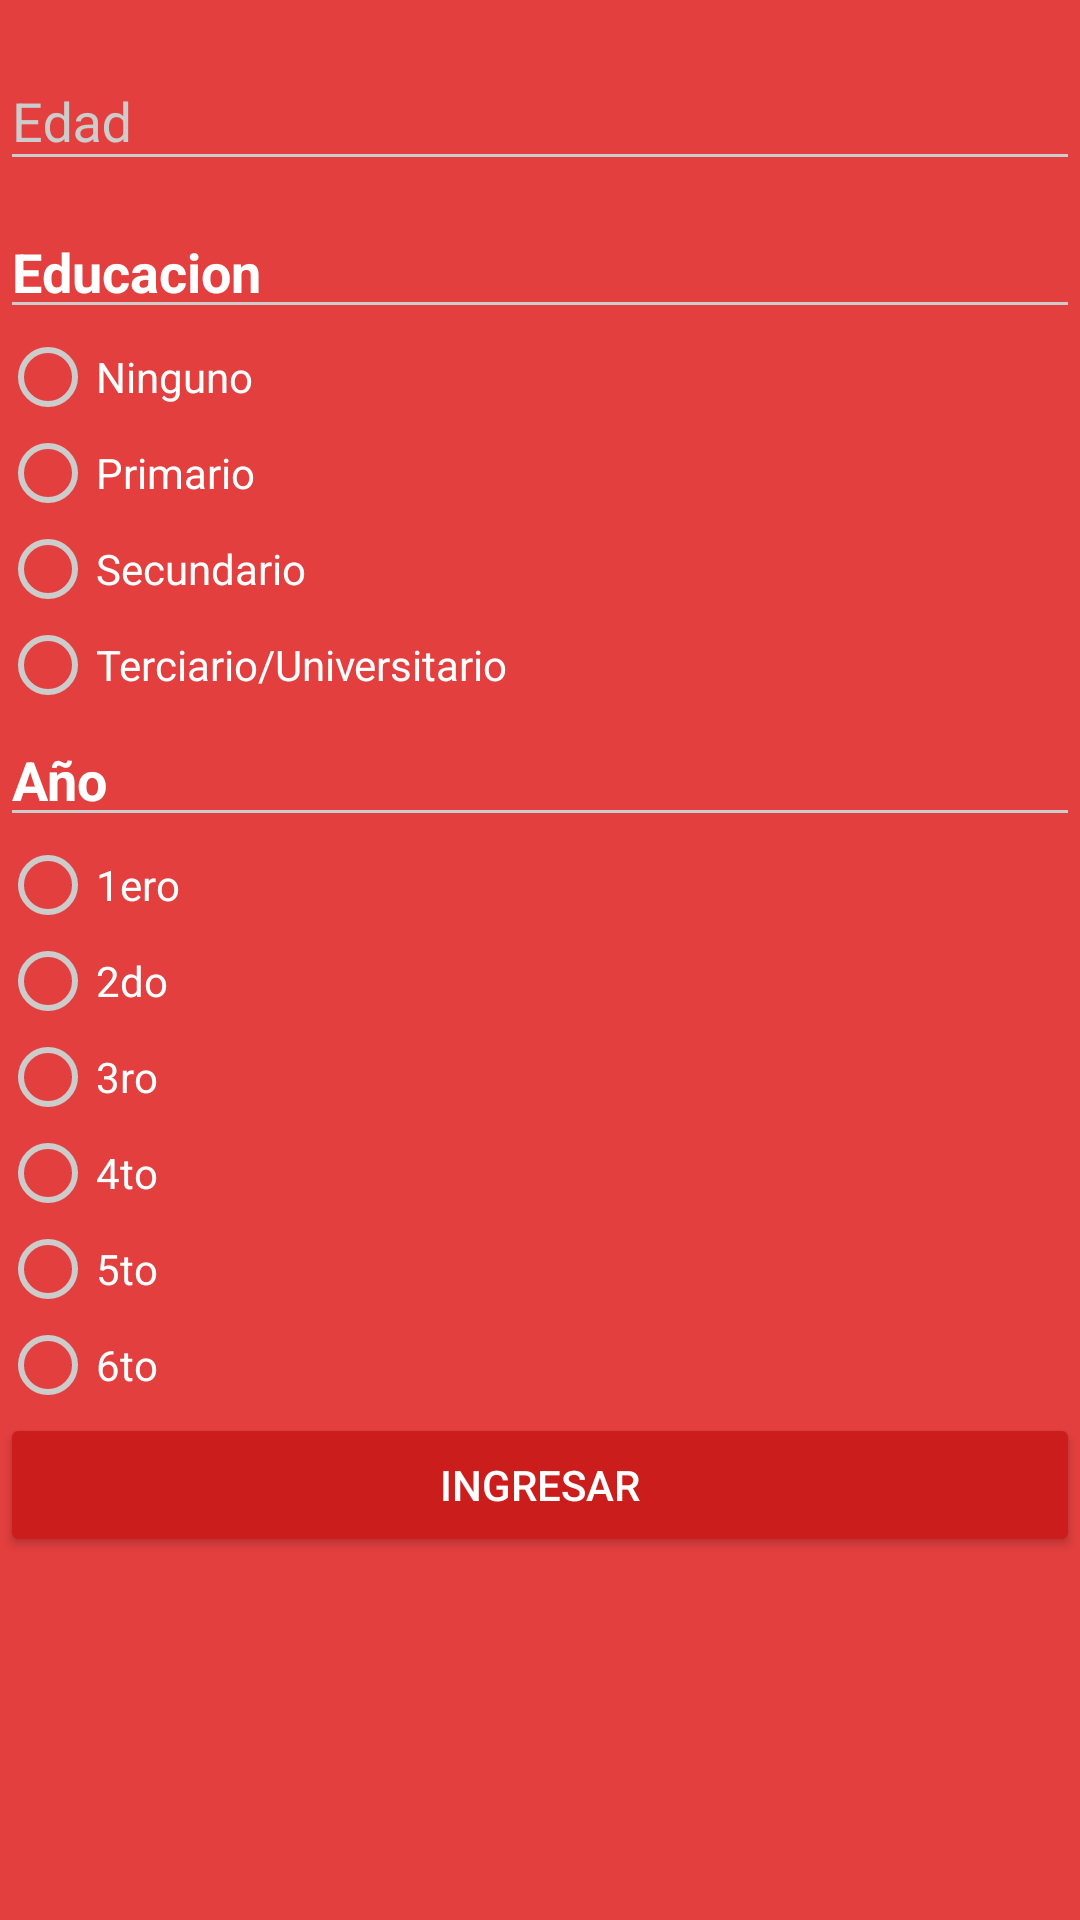

Here is an Android app screen rendered from its layout file. Give the layout XML and the strings, colors and styles it references.
<!-- AndroidManifest.xml: activity theme AppTheme.Dark -->
<!-- res/layout/activity_invitado.xml -->
<?xml version="1.0" encoding="utf-8"?>
<LinearLayout xmlns:android="http://schemas.android.com/apk/res/android"
    android:orientation="vertical"
    android:layout_width="match_parent"
    android:layout_height="match_parent">


    <android.support.design.widget.TextInputLayout
        android:layout_width="match_parent"
        android:layout_height="wrap_content"
        android:layout_marginTop="8dp"
        android:layout_marginBottom="8dp">

        <EditText android:id="@+id/input_Edad"
            android:layout_width="match_parent"
            android:layout_height="wrap_content"
            android:inputType="number"
            android:hint="Edad" />
    </android.support.design.widget.TextInputLayout>

    <RadioGroup
        android:layout_width="match_parent"
        android:layout_height="wrap_content"
        android:id="@+id/radioEducacion"
        android:gravity="center">
        <EditText
            android:layout_width="match_parent"
            android:layout_height="wrap_content"
            android:text="Educacion"
            android:textStyle="bold"
            android:typeface="sans"/>
        <RadioButton
            android:id="@+id/radioEducacionNin"
            android:layout_width="match_parent"
            android:layout_height="wrap_content"
            android:text="Ninguno"
            />
        <RadioButton
            android:id="@+id/radioEducacionPri"
            android:layout_width="match_parent"
            android:layout_height="wrap_content"
            android:text="Primario"
            />
        <RadioButton
            android:id="@+id/radioEducacionSec"
            android:layout_width="match_parent"
            android:layout_height="wrap_content"
            android:text="Secundario"
            />
        <RadioButton
            android:id="@+id/radioEducacionTer"
            android:layout_width="match_parent"
            android:layout_height="wrap_content"
            android:text="Terciario/Universitario"
            />

    </RadioGroup>
    <RadioGroup
        android:layout_width="match_parent"
        android:layout_height="wrap_content"
        android:id="@+id/radioEduAno"
        android:gravity="center">
        <EditText
            android:layout_width="match_parent"
            android:layout_height="wrap_content"
            android:text="Año"
            android:textStyle="bold"
            android:typeface="sans"/>
        <RadioButton
            android:id="@+id/radioEduAnoUno"
            android:layout_width="match_parent"
            android:layout_height="wrap_content"
            android:text="1ero"
            />
        <RadioButton
            android:id="@+id/radioEduAnoDos"
            android:layout_width="match_parent"
            android:layout_height="wrap_content"
            android:text="2do"
            />
        <RadioButton
            android:id="@+id/radioEduAnoTre"
            android:layout_width="match_parent"
            android:layout_height="wrap_content"
            android:text="3ro"
            />
        <RadioButton
            android:id="@+id/radioEduAnoCua"
            android:layout_width="match_parent"
            android:layout_height="wrap_content"
            android:text="4to"
            />
        <RadioButton
            android:id="@+id/radioEduAnoCin"
            android:layout_width="match_parent"
            android:layout_height="wrap_content"
            android:text="5to"
            />
        <RadioButton
            android:id="@+id/radioEduAnoSei"
            android:layout_width="match_parent"
            android:layout_height="wrap_content"
            android:text="6to"
            />


    </RadioGroup>
    <android.support.v7.widget.AppCompatButton
        android:id="@+id/btn_LoginInvitado"
        android:layout_width="fill_parent"
        android:layout_height="wrap_content"
        android:layout_marginTop="0dp"
        android:layout_marginBottom="24dp"
        android:padding="12dp"
        android:text="Ingresar"/>
    </LinearLayout>
<!-- resources referenced by this layout -->
<resources>
  <style name="AppTheme.Dark" parent="Theme.AppCompat.NoActionBar">
          <item name="colorPrimary">@color/primary</item>
          <item name="colorPrimaryDark">@color/primary_dark</item>
          <item name="colorAccent">@color/accent</item>
  
          <item name="android:windowBackground">@color/primary</item>
  
          <item name="colorControlNormal">@color/iron</item>
          <item name="colorControlActivated">@color/white</item>
          <item name="colorControlHighlight">@color/white</item>
          <item name="android:textColorHint">@color/iron</item>
  
          <item name="colorButtonNormal">@color/primary_darker</item>
          <item name="android:colorButtonNormal">@color/primary_darker</item>
      </style>
  <color name="primary">#E43F3F</color>
  <color name="primary_dark">#e12929</color>
  <color name="accent">#FFFFFF</color>
  <color name="iron">#CCCCCC</color>
  <color name="white">#FFFFFF</color>
  <color name="primary_darker">#CC1D1D</color>
</resources>
